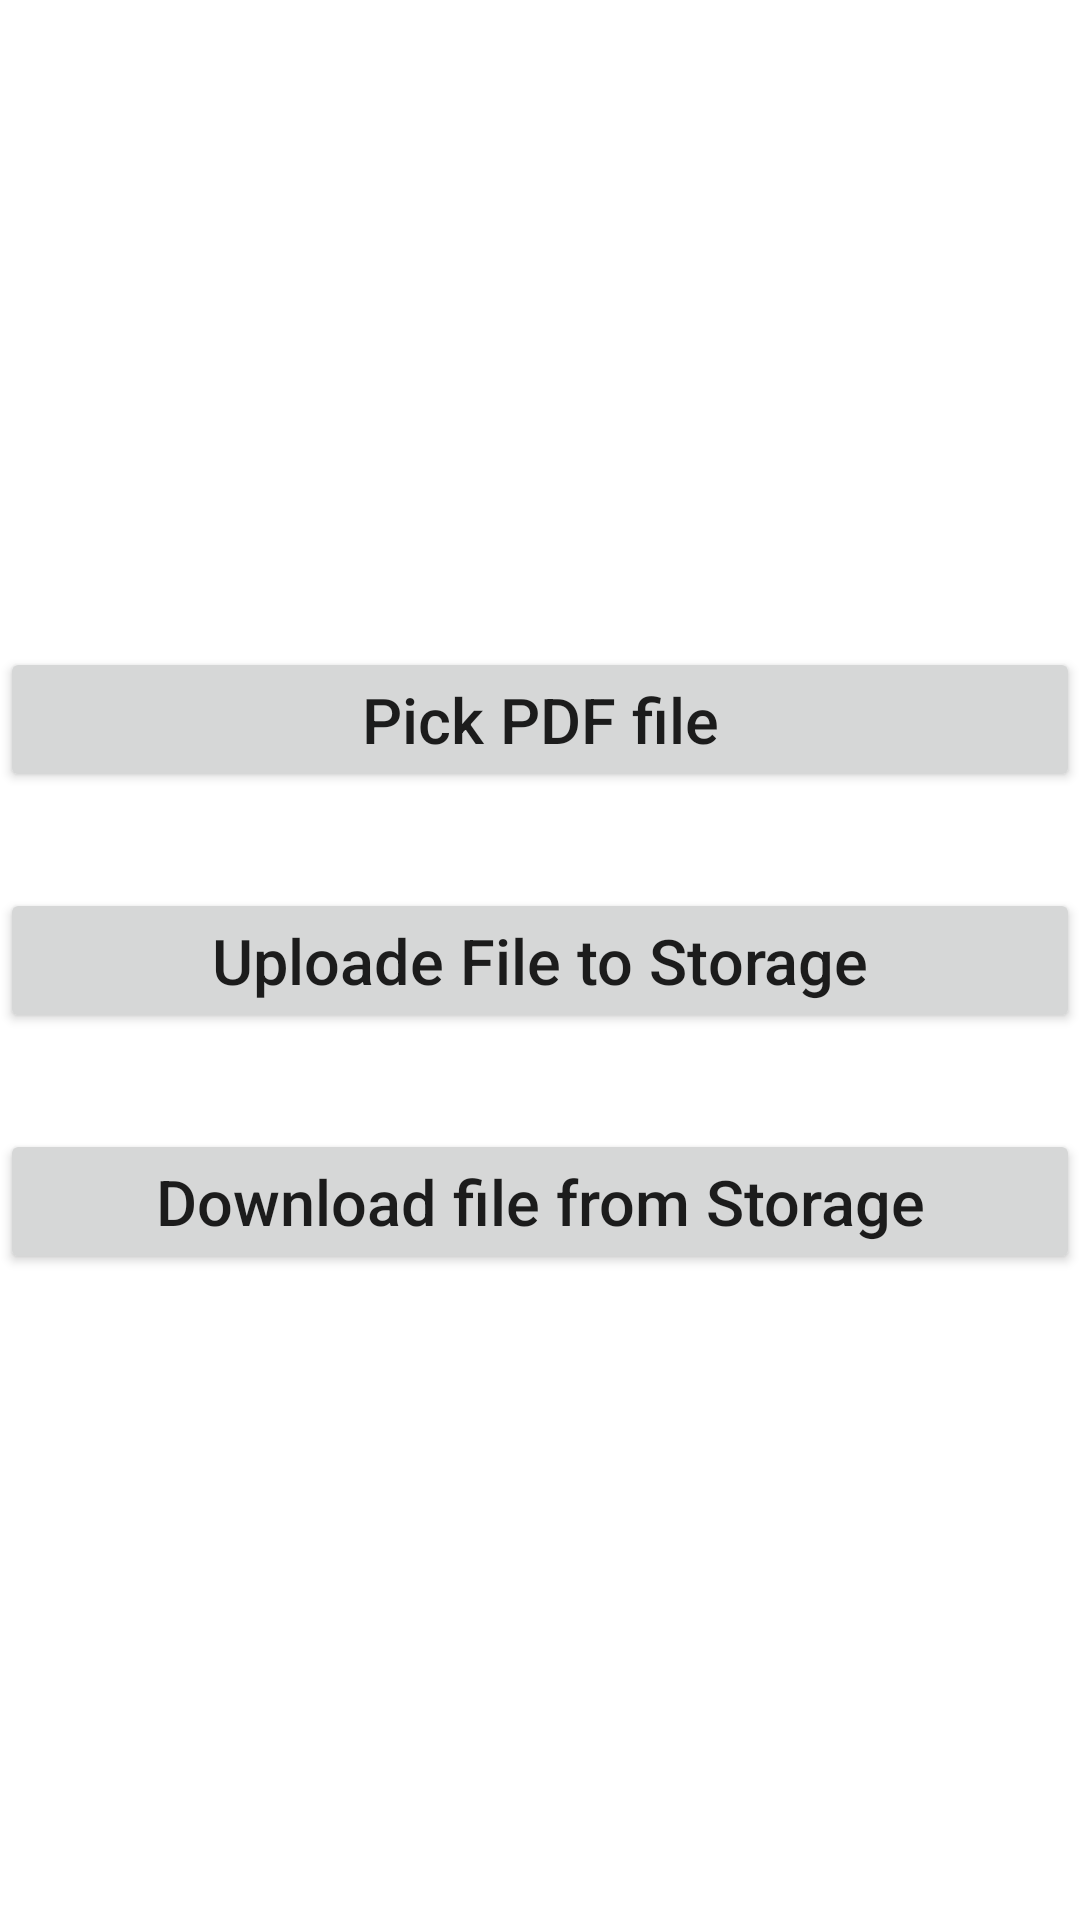

Produce the Android XML layout that renders to this screen, including the resource entries it uses.
<!-- AndroidManifest.xml: application theme Theme.MyStorage -->
<!-- res/layout/activity_main.xml -->
<?xml version="1.0" encoding="utf-8"?>
<androidx.constraintlayout.widget.ConstraintLayout xmlns:android="http://schemas.android.com/apk/res/android"
    xmlns:app="http://schemas.android.com/apk/res-auto"
    xmlns:tools="http://schemas.android.com/tools"
    android:layout_width="match_parent"
    android:layout_height="match_parent"
    tools:context=".MainActivity">

    <LinearLayout
        android:layout_width="match_parent"
        android:layout_height="wrap_content"
        app:layout_constraintBottom_toBottomOf="parent"
        app:layout_constraintEnd_toEndOf="parent"
        android:orientation="vertical"
        app:layout_constraintStart_toStartOf="parent"
        app:layout_constraintTop_toTopOf="parent">
        <androidx.appcompat.widget.AppCompatButton
            android:id="@+id/pick"
            android:layout_width="match_parent"
            android:layout_height="wrap_content"
            android:text="Pick PDF file"
            android:textAllCaps="false"
            android:textSize="21sp" />
        <androidx.appcompat.widget.AppCompatButton
            android:id="@+id/upload"
            android:layout_width="match_parent"
            android:layout_height="wrap_content"
            android:text="Uploade File to Storage"
            android:layout_marginTop="32dp"
            android:textAllCaps="false"
            android:textSize="21sp" />
        <androidx.appcompat.widget.AppCompatButton
            android:id="@+id/download"
            android:layout_width="match_parent"
            android:layout_height="wrap_content"
            android:layout_marginTop="32dp"
            android:text="Download file from Storage"
            android:textAllCaps="false"
            android:textSize="21sp" />
    </LinearLayout>
</androidx.constraintlayout.widget.ConstraintLayout>
<!-- resources referenced by this layout -->
<resources>
  <style name="Theme.MyStorage" parent="Theme.MaterialComponents.DayNight.DarkActionBar">
          
          <item name="colorPrimary">@color/purple_500</item>
          <item name="colorPrimaryVariant">@color/purple_700</item>
          <item name="colorOnPrimary">@color/white</item>
          
          <item name="colorSecondary">@color/teal_200</item>
          <item name="colorSecondaryVariant">@color/teal_700</item>
          <item name="colorOnSecondary">@color/black</item>
          
          <item name="android:statusBarColor">?attr/colorPrimaryVariant</item>
          
      </style>
  <!-- not gathered from this repository: default colours our renderer supplied (Android Studio template values) -->
  <color name="purple_500">#FF6200EE</color>
  <color name="purple_700">#FF3700B3</color>
  <color name="teal_200">#FF03DAC5</color>
  <color name="teal_700">#FF018786</color>
  <color name="black">#FF000000</color>
  <color name="white">#FFFFFFFF</color>
</resources>
